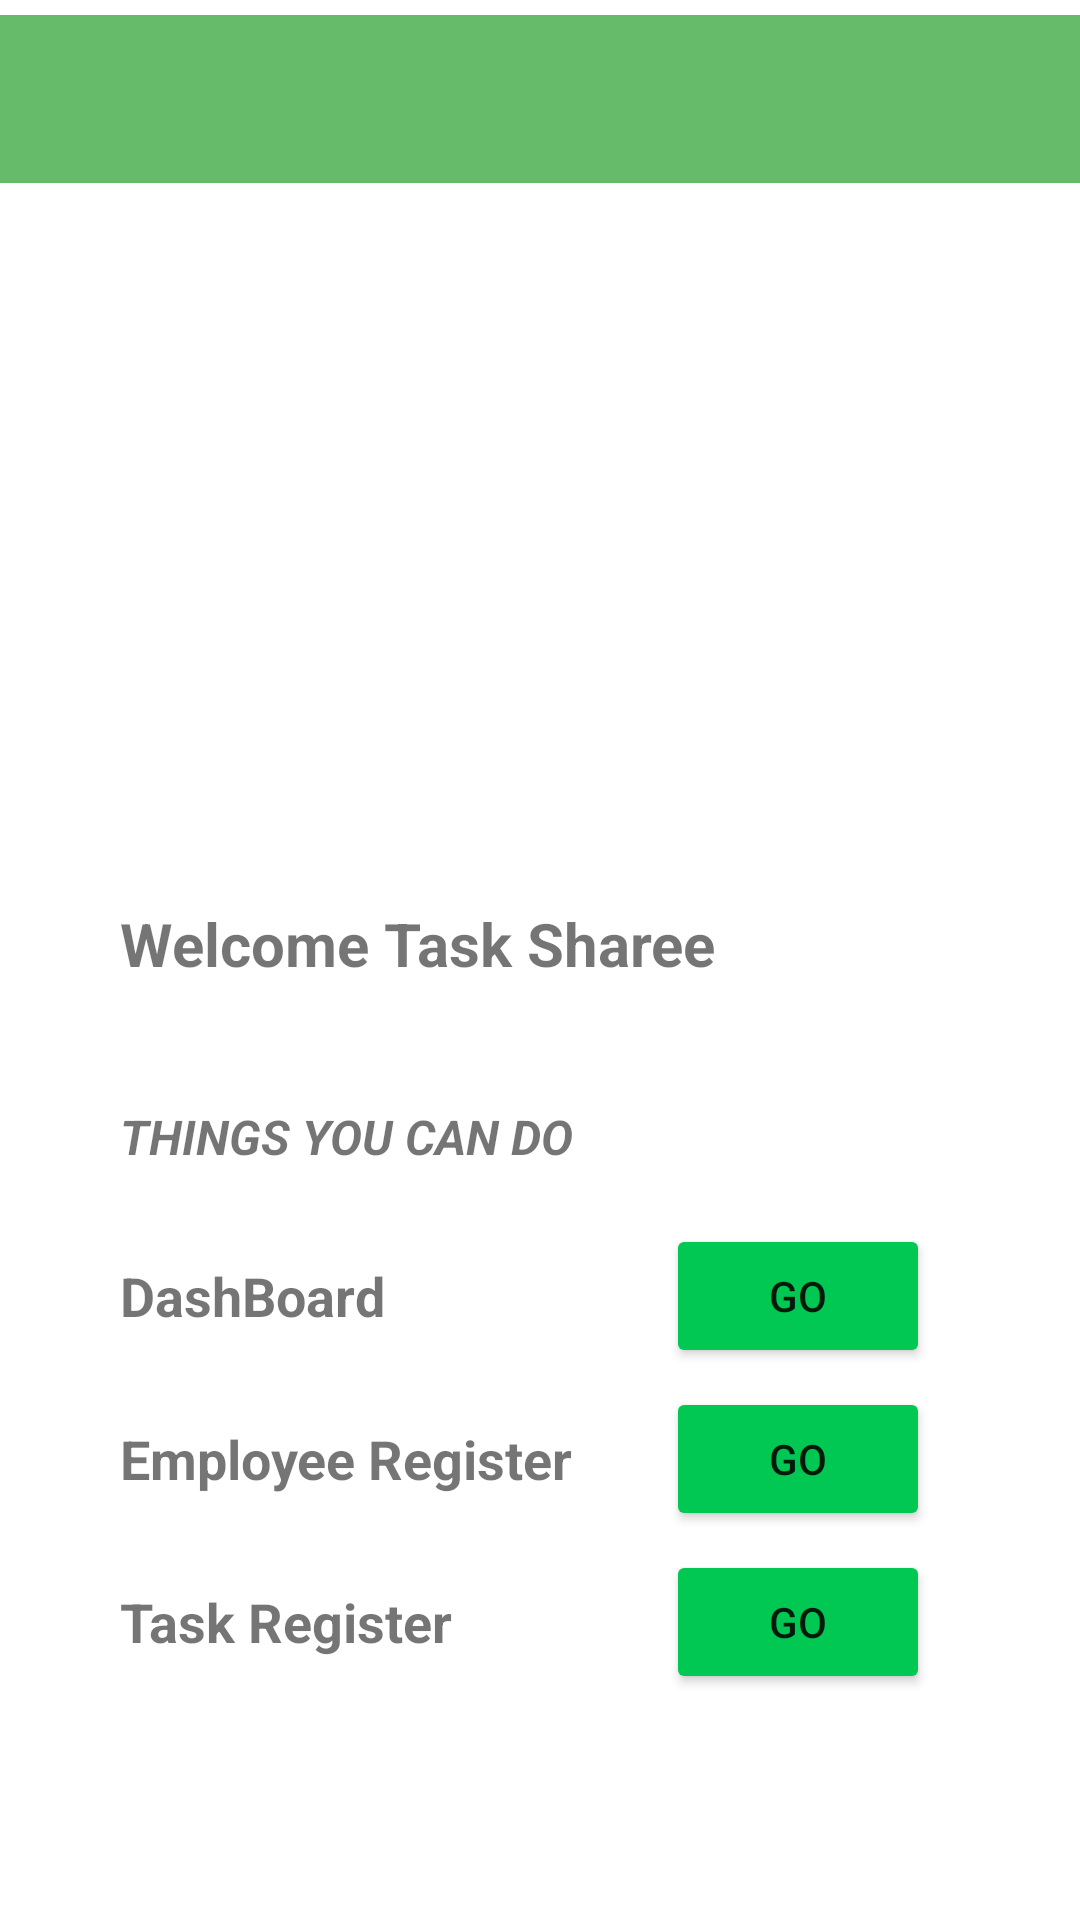

Layout XML and referenced resources for this Android screen:
<!-- AndroidManifest.xml: application theme Theme.TaskShare -->
<!-- res/layout/fragment_home.xml -->
<?xml version="1.0" encoding="utf-8"?>
<layout xmlns:android="http://schemas.android.com/apk/res/android"
    xmlns:app="http://schemas.android.com/apk/res-auto"
    xmlns:tools="http://schemas.android.com/tools">

    <data>
        <variable
            name="homeToolbarTitle"
            type="String" />
        <variable
            name="homeFragment"
            type="com.example.taskshare.fragment.HomeFragment" />

    </data>



        <androidx.constraintlayout.widget.ConstraintLayout
            android:layout_width="match_parent"
            android:layout_height="match_parent"
            tools:context=".fragment.HomeFragment">

            <Button
                android:id="@+id/buttonGoTaskRegister"
                android:layout_width="wrap_content"
                android:layout_height="wrap_content"
                android:layout_marginEnd="50dp"
                android:backgroundTint="@color/buttonColor"
                android:text="GO"
                app:layout_constraintBottom_toBottomOf="@+id/textView5"
                app:layout_constraintEnd_toEndOf="parent"
                app:layout_constraintTop_toTopOf="@+id/textView5" />

            <Button
                android:id="@+id/buttonGoEmployeeRegister"
                android:layout_width="wrap_content"
                android:layout_height="wrap_content"
                android:layout_marginEnd="50dp"
                android:backgroundTint="@color/buttonColor"
                android:text="GO"
                android:textAllCaps="false"
                app:layout_constraintBottom_toBottomOf="@+id/textView4"
                app:layout_constraintEnd_toEndOf="parent"
                app:layout_constraintTop_toTopOf="@+id/textView4" />

            <TextView
                android:id="@+id/textViewHome"
                android:layout_width="wrap_content"
                android:layout_height="wrap_content"
                android:layout_marginStart="40dp"
                android:layout_marginTop="20dp"
                android:text="Welcome Task Sharee"
                android:textSize="20sp"
                android:textStyle="bold"
                app:layout_constraintStart_toStartOf="parent"
                app:layout_constraintTop_toBottomOf="@+id/imageView" />

            <TextView
                android:id="@+id/textView2"
                android:layout_width="wrap_content"
                android:layout_height="wrap_content"
                android:layout_marginStart="40dp"
                android:layout_marginTop="40dp"
                android:text="Thıngs You Can DO"
                android:textAllCaps="true"
                android:textSize="16sp"
                android:textStyle="bold|italic"
                app:layout_constraintStart_toStartOf="parent"
                app:layout_constraintTop_toBottomOf="@+id/textViewHome" />

            <TextView
                android:id="@+id/textView3"
                android:layout_width="wrap_content"
                android:layout_height="wrap_content"
                android:layout_marginStart="40dp"
                android:layout_marginTop="30dp"
                android:text="DashBoard"
                android:textSize="18sp"
                android:textStyle="bold"
                app:layout_constraintStart_toStartOf="parent"
                app:layout_constraintTop_toBottomOf="@+id/textView2" />

            <TextView
                android:id="@+id/textView4"
                android:layout_width="wrap_content"
                android:layout_height="wrap_content"
                android:layout_marginStart="40dp"
                android:layout_marginTop="30dp"
                android:text="Employee Register"
                android:textSize="18sp"
                android:textStyle="bold"
                app:layout_constraintStart_toStartOf="parent"
                app:layout_constraintTop_toBottomOf="@+id/textView3" />

            <TextView
                android:id="@+id/textView5"
                android:layout_width="wrap_content"
                android:layout_height="wrap_content"
                android:layout_marginStart="40dp"
                android:layout_marginTop="30dp"
                android:text="Task Register"
                android:textSize="18sp"
                android:textStyle="bold"
                app:layout_constraintStart_toStartOf="parent"
                app:layout_constraintTop_toBottomOf="@+id/textView4" />

            <androidx.appcompat.widget.Toolbar
                android:id="@+id/toolbarHome"
                android:layout_width="409dp"
                android:layout_height="wrap_content"
                android:layout_marginTop="5dp"
                android:background="@color/toolbarColor"
                android:minHeight="?attr/actionBarSize"
                android:theme="?attr/actionBarTheme"
                app:title="@{homeToolbarTitle}"
                app:layout_constraintEnd_toEndOf="parent"
                app:layout_constraintHorizontal_bias="0.5"
                app:layout_constraintStart_toStartOf="parent"
                app:layout_constraintTop_toTopOf="parent" />

            <Button
                android:id="@+id/buttonDashboard"
                android:layout_width="wrap_content"
                android:layout_height="wrap_content"
                android:layout_marginEnd="50dp"
                android:backgroundTint="@color/buttonColor"
                android:text="GO"
                android:textAllCaps="false"
                app:layout_constraintBottom_toBottomOf="@+id/textView3"
                app:layout_constraintEnd_toEndOf="parent"
                app:layout_constraintTop_toTopOf="@+id/textView3" />

            <ImageView
                android:id="@+id/imageView"
                android:layout_width="0dp"
                android:layout_height="200dp"
                android:layout_marginTop="20dp"
                app:layout_constraintEnd_toEndOf="parent"
                app:layout_constraintHorizontal_bias="0.5"
                app:layout_constraintStart_toStartOf="parent"
                app:layout_constraintTop_toBottomOf="@+id/toolbarHome"
                app:srcCompat="@drawable/note_icon" />

        </androidx.constraintlayout.widget.ConstraintLayout>
</layout>
<!-- resources referenced by this layout -->
<resources>
  <color name="buttonColor">#00c853</color>
  <color name="toolbarColor">#66bb6a</color>
  <style name="Theme.TaskShare" parent="Theme.MaterialComponents.DayNight.DarkActionBar">
          
          <item name="colorPrimary">@color/toolbarColor</item>
          <item name="colorPrimaryVariant">@color/toolbarColor</item>
          <item name="colorOnPrimary">@color/white</item>
          
          <item name="colorSecondary">@color/teal_200</item>
          <item name="colorSecondaryVariant">@color/teal_700</item>
          <item name="colorOnSecondary">@color/black</item>
          
          <item name="android:statusBarColor" tools:targetApi="l">?attr/colorPrimaryVariant</item>
          
          <item name="windowNoTitle">true</item>
          <item name="windowActionBar">false</item>
      </style>
  <color name="white">#FFFFFFFF</color>
  <color name="teal_200">#FF03DAC5</color>
  <color name="teal_700">#FF018786</color>
  <color name="black">#FF000000</color>
</resources>
